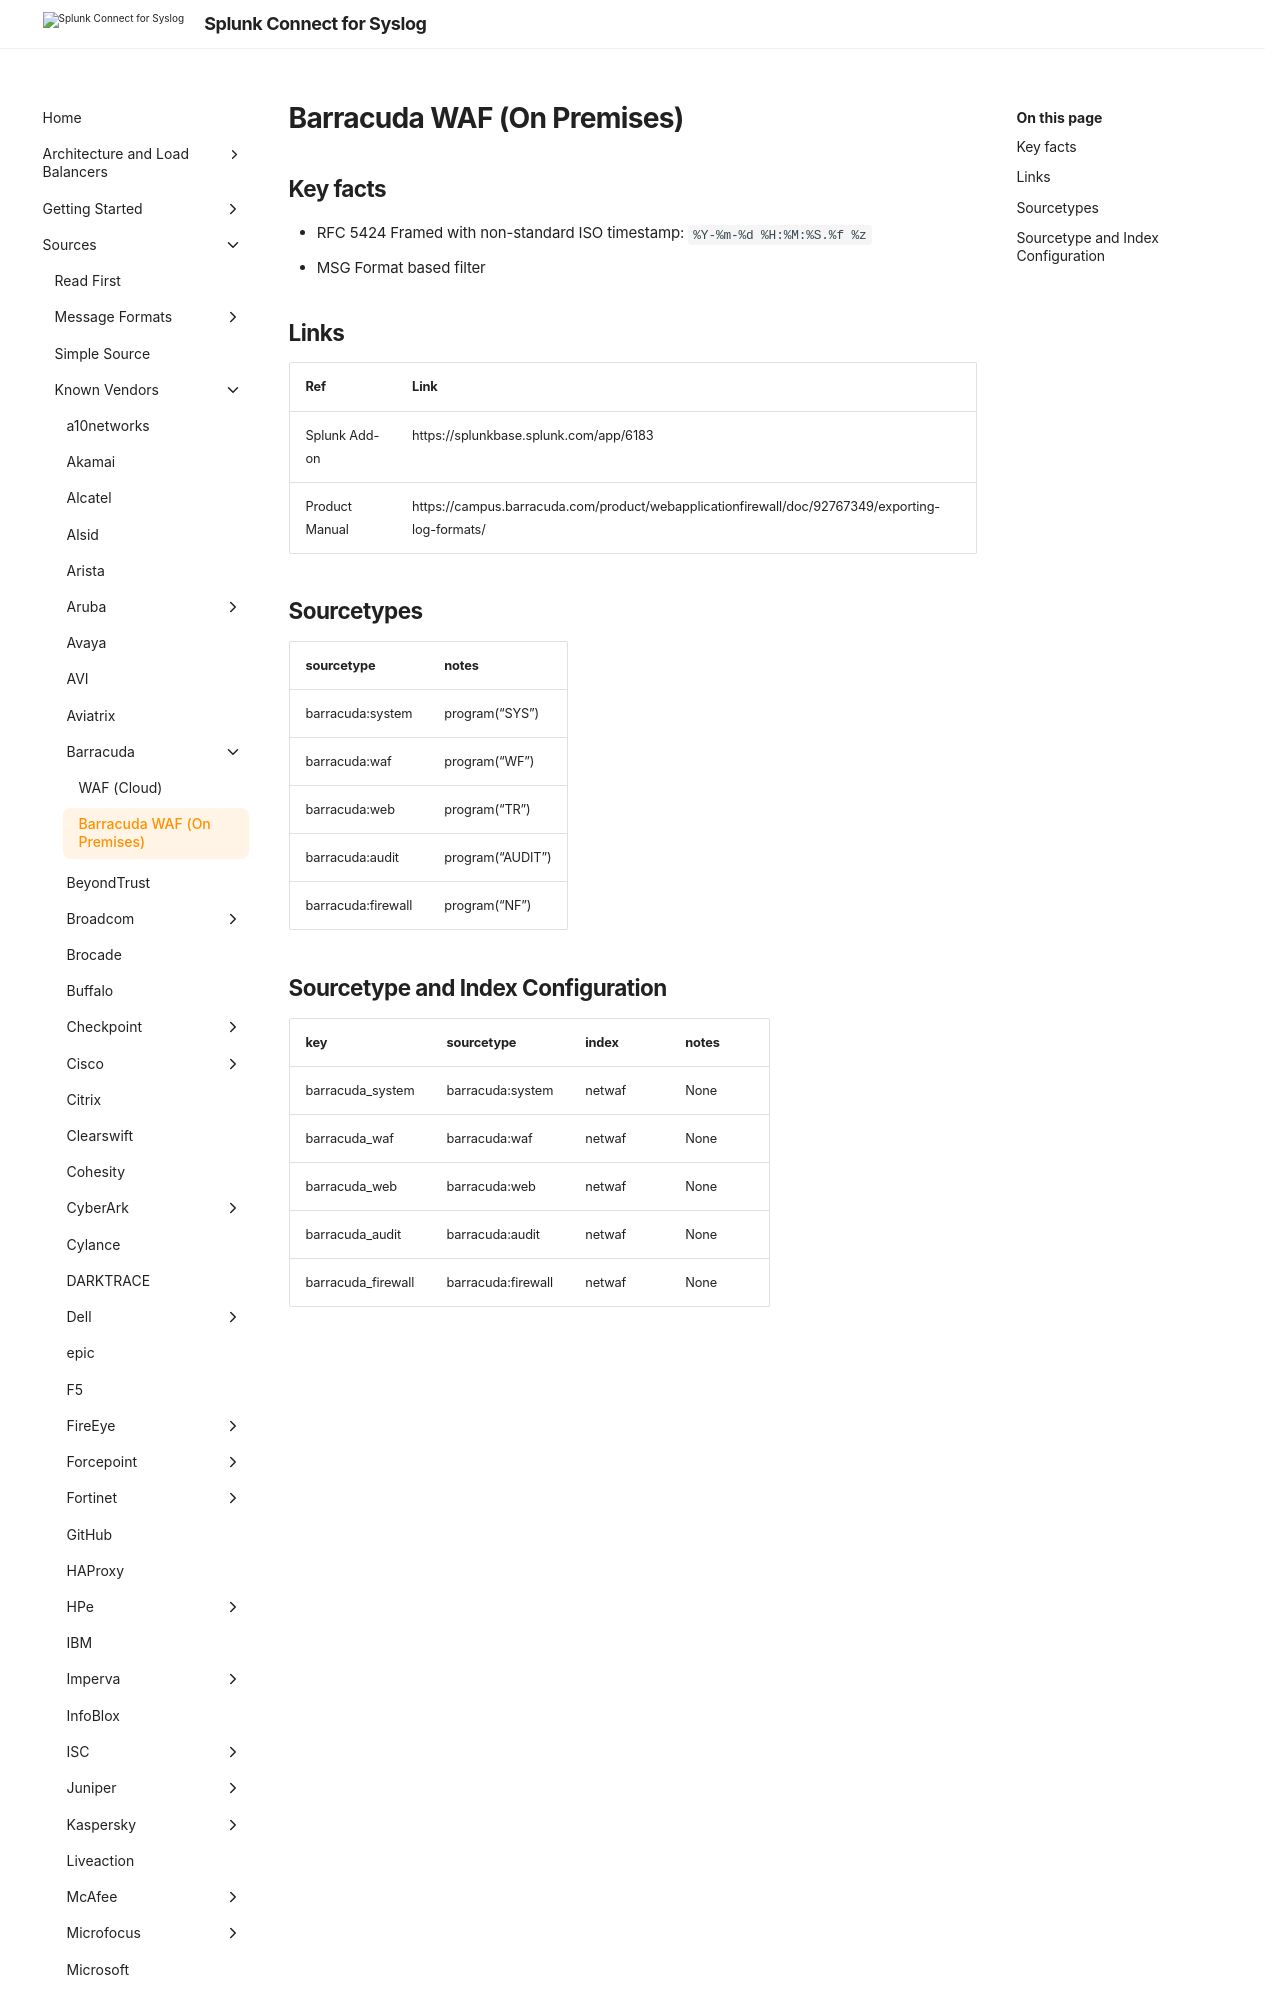

repository: splunk/splunk-connect-for-syslog · page: v3.49.0/sources/vendor/Barracuda/waf_on_prem/index.html · generator: mkdocs

# Barracuda WAF (On Premises)

## Key facts

* RFC 5424 Framed with non-standard ISO timestamp: `%Y-%m-%d %H:%M:%S.%f %z`
* MSG Format based filter


## Links

| Ref            | Link                                                                                                    |
|----------------|---------------------------------------------------------------------------------------------------------|
| Splunk Add-on  | https://splunkbase.splunk.com/app/6183                                                               |
| Product Manual | https://campus.barracuda.com/product/webapplicationfirewall/doc/92767349/exporting-log-formats/ |
